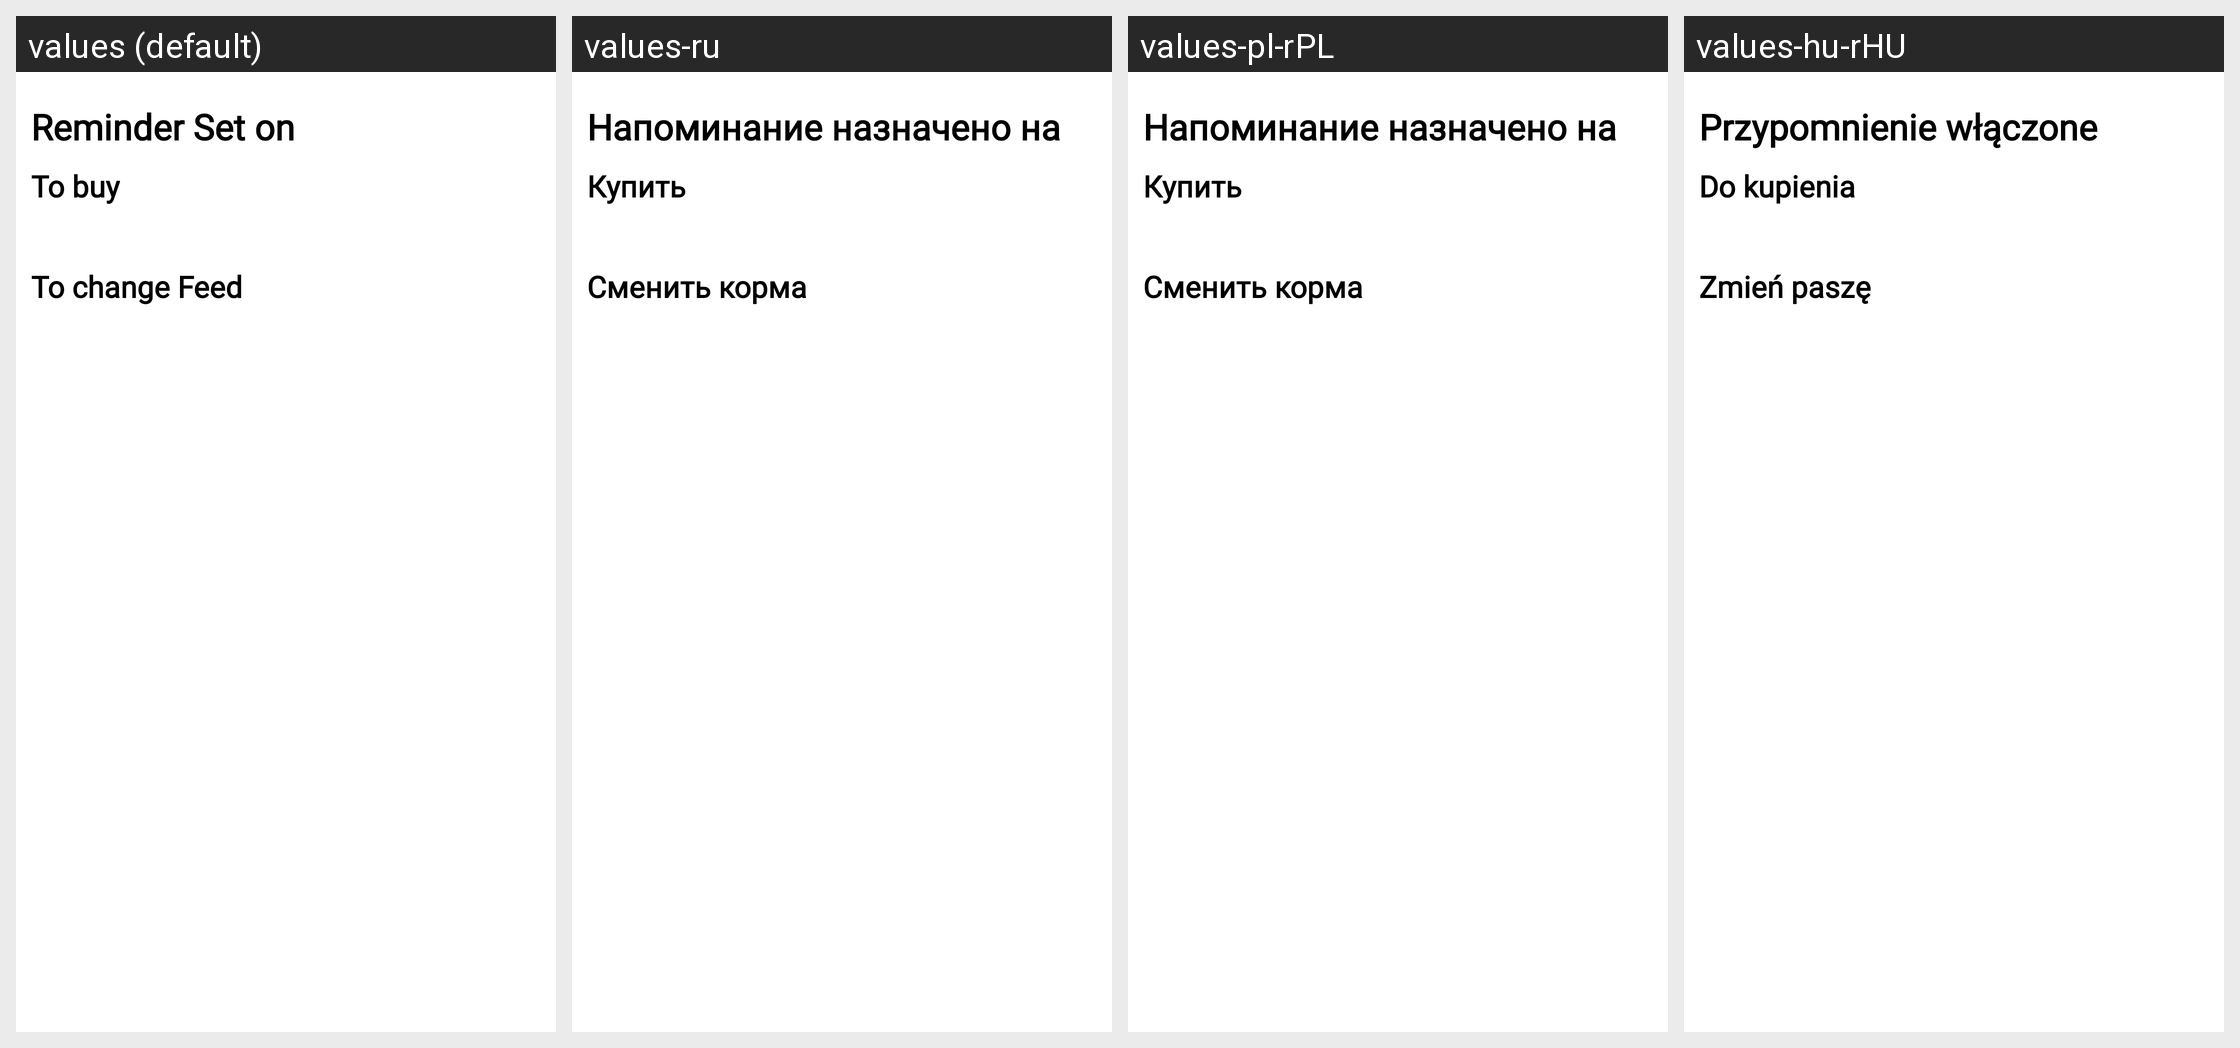

The same Android screen rendered under several of its app's locales, left to right. List the strings drawn on it with the default value and each locale's translation.
Android screen res/layout/success_feed_program_reminder.xml rendered under 4 locales, left to right: values (default), values-ru, values-pl-rPL, values-hu-rHU. Device: Nexus 5 (rendered at 1080×1920; each locale shown at half size, 540×960, under a caption strip naming it); theme Theme.Purina.
Other locales in the repository, not shown: values-it-rIT, values-ro.
Strings drawn on this screen, with the default value and each locale's value (text and hints the layout hard-codes, and strings that could not be matched under every locale, appear in the picture but are not listed):

set_on
  values: Reminder Set on
  values-ru: Напоминание назначено на
  values-pl-rPL: Напоминание назначено на
  values-hu-rHU: Przypomnienie włączone

to_buy
  values: To buy
  values-ru: Купить
  values-pl-rPL: Купить
  values-hu-rHU: Do kupienia

to_change_feed
  values: To change Feed
  values-ru: Сменить корма
  values-pl-rPL: Сменить корма
  values-hu-rHU: Zmień paszę
